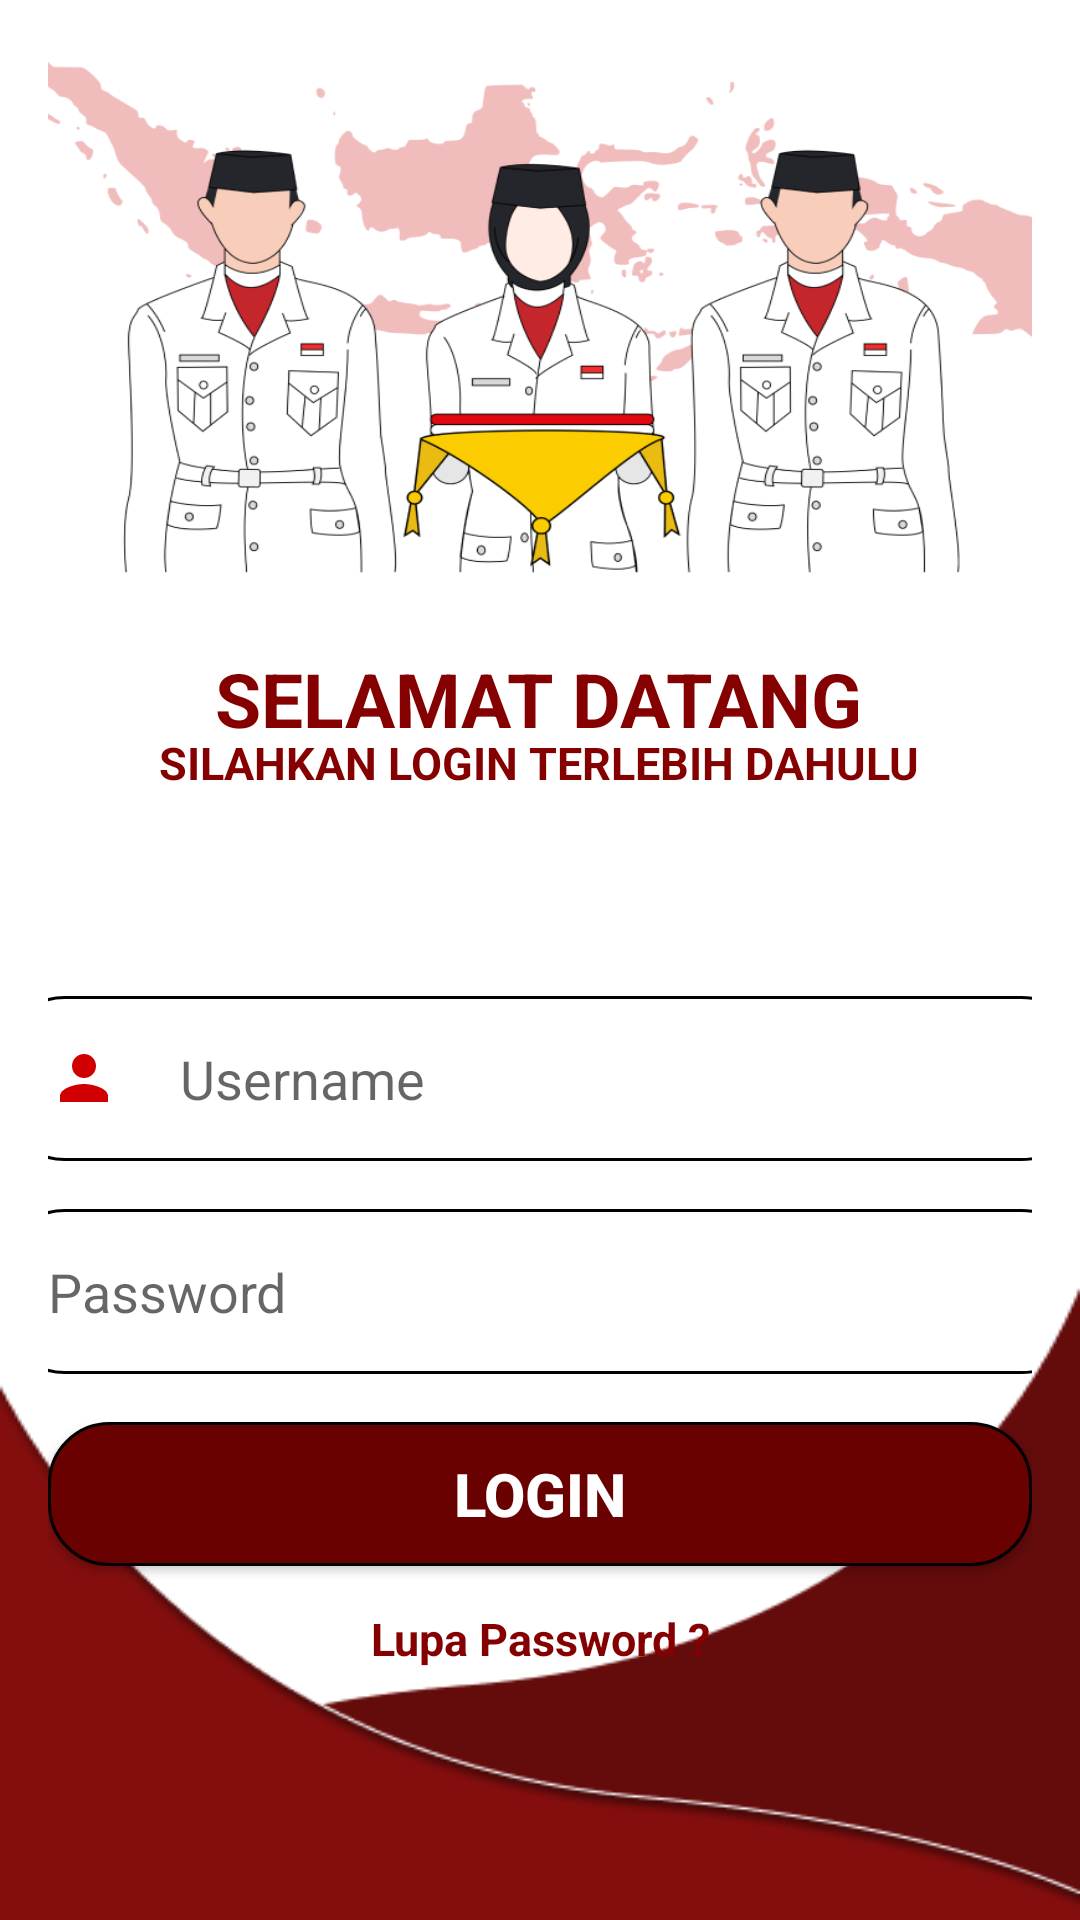

Produce the Android XML layout that renders to this screen, including the resource entries it uses.
<!-- AndroidManifest.xml: application theme Theme.AppCompat.DayNight.NoActionBar -->
<!-- res/layout/login.xml -->
<?xml version="1.0" encoding="utf-8"?>
<androidx.constraintlayout.widget.ConstraintLayout
    xmlns:android="http://schemas.android.com/apk/res/android"
    xmlns:app="http://schemas.android.com/apk/res-auto"
    xmlns:tools="http://schemas.android.com/tools"
    android:layout_width="match_parent"
    android:layout_height="match_parent"
    android:background="@drawable/log"
    android:padding="16dp">

    <ImageView
        android:layout_width="339dp"
        android:layout_height="171dp"
        android:layout_marginTop="4dp"
        android:background="@drawable/paskib"
        app:layout_constraintEnd_toEndOf="parent"
        app:layout_constraintHorizontal_bias="0.571"
        app:layout_constraintStart_toStartOf="parent"
        app:layout_constraintTop_toTopOf="parent" />

    <TextView
        android:layout_width="wrap_content"
        android:layout_height="wrap_content"
        android:layout_marginTop="200dp"
        android:text="SELAMAT DATANG"
        android:textColor="@color/Red"
        android:textSize="25sp"
        android:textStyle="bold"
        app:layout_constraintEnd_toEndOf="parent"
        app:layout_constraintHorizontal_bias="0.497"
        app:layout_constraintStart_toStartOf="parent"
        app:layout_constraintTop_toTopOf="parent" />

    <TextView
        android:layout_width="wrap_content"
        android:layout_height="wrap_content"
        android:layout_marginTop="228dp"
        android:text="SILAHKAN LOGIN TERLEBIH DAHULU"
        android:textColor="@color/Red"
        android:textSize="15sp"
        android:textStyle="bold"
        app:layout_constraintEnd_toEndOf="parent"
        app:layout_constraintHorizontal_bias="0.496"
        app:layout_constraintStart_toStartOf="parent"
        app:layout_constraintTop_toTopOf="parent" />

    <EditText
        android:id="@+id/editTextUsername"
        android:layout_width="360dp"
        android:layout_height="55dp"
        android:layout_marginTop="316dp"
        android:background="@drawable/round_edit_text"
        android:drawableLeft="@drawable/baseline_person_24"
        android:drawablePadding="20dp"
        android:hint="Username"
        android:inputType="text"
        android:padding="15dp"
        app:layout_constraintEnd_toEndOf="parent"
        app:layout_constraintHorizontal_bias="0.484"
        app:layout_constraintStart_toStartOf="parent"
        app:layout_constraintTop_toTopOf="parent" />

    <EditText
        android:id="@+id/editTextPassword"
        android:layout_width="360dp"
        android:layout_height="55dp"
        android:layout_marginTop="16dp"
        android:background="@drawable/round_edit_text"
        android:hint="Password"
        android:inputType="textPassword"
        android:drawableLeft="@drawable/baseline_lock_24"
        android:padding="15dp"
        android:drawablePadding="20dp"
        app:layout_constraintEnd_toEndOf="parent"
        app:layout_constraintHorizontal_bias="0.486"
        app:layout_constraintStart_toStartOf="parent"
        app:layout_constraintTop_toBottomOf="@id/editTextUsername" />

    <Button
        android:id="@+id/buttonLogin"
        android:layout_width="0dp"
        android:layout_height="wrap_content"
        android:layout_marginTop="16dp"
        android:text="LOGIN"
        android:textColor="@color/white"
        android:textStyle="bold"
        android:textSize="20sp"
        android:background="@drawable/custom_edittext"
        app:layout_constraintEnd_toEndOf="parent"
        app:layout_constraintHorizontal_bias="0.187"
        app:layout_constraintStart_toStartOf="parent"
        app:layout_constraintTop_toBottomOf="@id/editTextPassword" />

    <TextView
        android:id="@+id/lupa"
        android:layout_width="wrap_content"
        android:layout_height="wrap_content"
        android:layout_marginTop="520dp"
        android:text="Lupa Password ?"
        android:textColor="@color/Red"
        android:textSize="15sp"
        android:textStyle="bold"
        app:layout_constraintEnd_toEndOf="parent"
        app:layout_constraintStart_toStartOf="parent"
        app:layout_constraintTop_toTopOf="parent" />


</androidx.constraintlayout.widget.ConstraintLayout>
<!-- resources referenced by this layout -->
<resources>
  <color name="Red">#850101</color>
  <color name="white">#FFFFFFFF</color>
  <!-- drawable baseline_person_24 (drawable) -->
  <vector android:height="24dp" android:tint="#D00000"
      android:viewportHeight="24" android:viewportWidth="24"
      android:width="24dp" xmlns:android="http://schemas.android.com/apk/res/android">
      <path android:fillColor="@android:color/white" android:pathData="M12,12c2.21,0 4,-1.79 4,-4s-1.79,-4 -4,-4 -4,1.79 -4,4 1.79,4 4,4zM12,14c-2.67,0 -8,1.34 -8,4v2h16v-2c0,-2.66 -5.33,-4 -8,-4z"/>
  </vector>
  <!-- drawable custom_edittext (drawable) -->
  <?xml version="1.0" encoding="utf-8"?>
  <shape xmlns:android="http://schemas.android.com/apk/res/android">
      <solid android:color="#6A0101" /> 
      <corners android:radius="20dp" /> 
      <stroke
          android:width="1dp"
          android:color="#000000" />
  </shape>
  <!-- drawable log: png bitmap (drawable, 9606 bytes) -->
  <!-- drawable paskib: png bitmap (drawable, 100277 bytes) -->
  <!-- drawable round_edit_text (drawable) -->
  <?xml version="1.0" encoding="utf-8"?>
  <shape xmlns:android="http://schemas.android.com/apk/res/android">
      <solid android:color="#FFFFFF" /> 
      <corners android:radius="20dp" /> 
      <stroke
          android:width="1dp"
      android:color="#000000" />
  </shape>
</resources>
